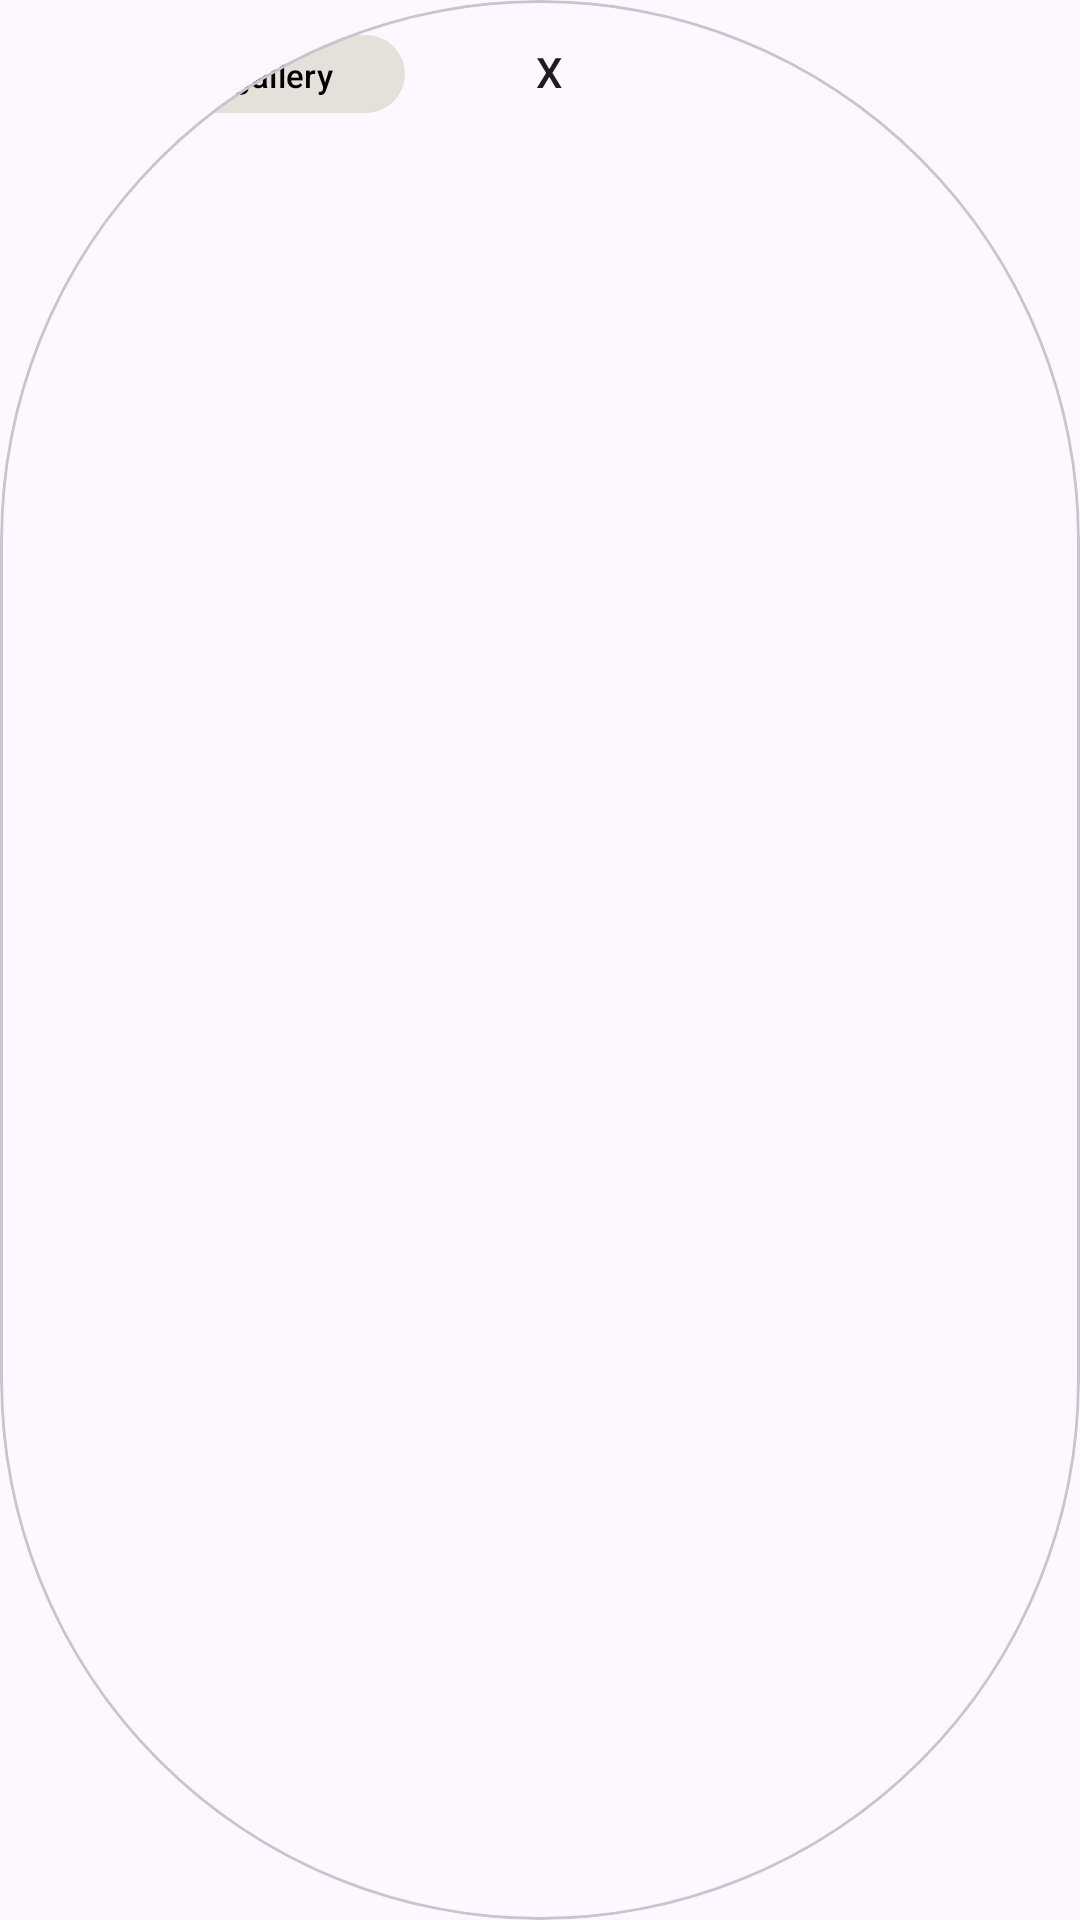

The Android layout XML behind this screen, and the referenced resources:
<!-- AndroidManifest.xml: application theme Theme.SemSemGallery -->
<!-- res/layout/component_search_history.xml -->
<?xml version="1.0" encoding="utf-8"?>
<com.google.android.material.card.MaterialCardView
    xmlns:app="http://schemas.android.com/apk/res-auto"
    xmlns:android="http://schemas.android.com/apk/res/android"
    android:layout_width="wrap_content"
    android:layout_height="wrap_content"
    app:cardCornerRadius="300dp">
    <LinearLayout
        android:layout_width="wrap_content"
        android:layout_height="wrap_content"
        android:orientation="horizontal">
        <com.google.android.material.button.MaterialButton
            xmlns:android="http://schemas.android.com/apk/res/android"
            style="@style/Widget.Material3.Button.Icon"
            android:text="@string/gallery"
            xmlns:app="http://schemas.android.com/apk/res-auto"
            app:icon="@drawable/ic_hash_tag"
            android:textSize="11sp"
            android:textAlignment="center"
            android:layout_height="34dp"
            app:backgroundTint="@color/tag_bg"
            android:layout_marginEnd="4dp"
            app:iconPadding="0dp"
            android:id="@+id/tag_btn"
            app:iconTint="@color/black"
            android:textColor="@color/black"
            android:layout_width="wrap_content" />
        <Button
            android:layout_width="wrap_content"
            android:layout_height="wrap_content"
            android:text="x"
            android:background="#00FFFFFF"/>
    </LinearLayout>
</com.google.android.material.card.MaterialCardView>
<!-- resources referenced by this layout -->
<resources>
  <color name="black">#FF000000</color>
  <color name="tag_bg">#E3E1D9</color>
  <!-- drawable ic_hash_tag (drawable) -->
  <vector xmlns:android="http://schemas.android.com/apk/res/android"
      android:width="24dp"
      android:height="24dp"
      android:viewportWidth="960"
      android:viewportHeight="960"
      android:tint="?attr/colorControlNormal">
    <path
        android:fillColor="@android:color/white"
        android:pathData="M363.85,603.08L327,749.46Q325.54,756.31 320.92,759.69Q316.31,763.08 309.23,763.08Q300.23,763.08 294.38,755.77Q288.54,748.46 291.23,739.69L325.38,603.08L206.38,603.08Q196.38,603.08 190.15,595.65Q183.92,588.23 186.62,578.46Q188.85,571.39 194.08,567.23Q199.31,563.08 206.38,563.08L335.38,563.08L376.92,396.92L257.92,396.92Q247.92,396.92 241.69,389.5Q235.46,382.08 238.15,372.31Q240.38,365.23 245.62,361.08Q250.85,356.92 257.92,356.92L386.92,356.92L423.77,210.54Q425.23,203.69 429.85,200.31Q434.46,196.92 441.54,196.92Q450.54,196.92 456.39,204.23Q462.23,211.54 459.54,220.31L425.39,356.92L596.15,356.92L633,210.54Q634.46,203.69 639.08,200.31Q643.69,196.92 650.77,196.92Q659.77,196.92 665.62,204.23Q671.46,211.54 668.77,220.31L634.62,356.92L753.62,356.92Q763.62,356.92 769.85,364.35Q776.08,371.77 773.39,381.54Q771.15,388.61 765.92,392.77Q760.69,396.92 753.62,396.92L624.62,396.92L583.08,563.08L702.08,563.08Q712.08,563.08 718.31,570.5Q724.54,577.92 721.85,587.69Q719.62,594.77 714.39,598.92Q709.15,603.08 702.08,603.08L573.08,603.08L536.23,749.46Q534.77,756.31 530.15,759.69Q525.54,763.08 518.46,763.08Q509.46,763.08 503.61,755.77Q497.77,748.46 500.46,739.69L534.61,603.08L363.85,603.08ZM373.85,563.08L544.61,563.08L586.15,396.92L415.39,396.92L373.85,563.08Z"/>
  </vector>
  <style name="Theme.SemSemGallery" parent="Base.Theme.SemSemGallery" />
  <style name="Base.Theme.SemSemGallery" parent="Theme.Material3.DayNight.NoActionBar">
          
          
      </style>
</resources>
